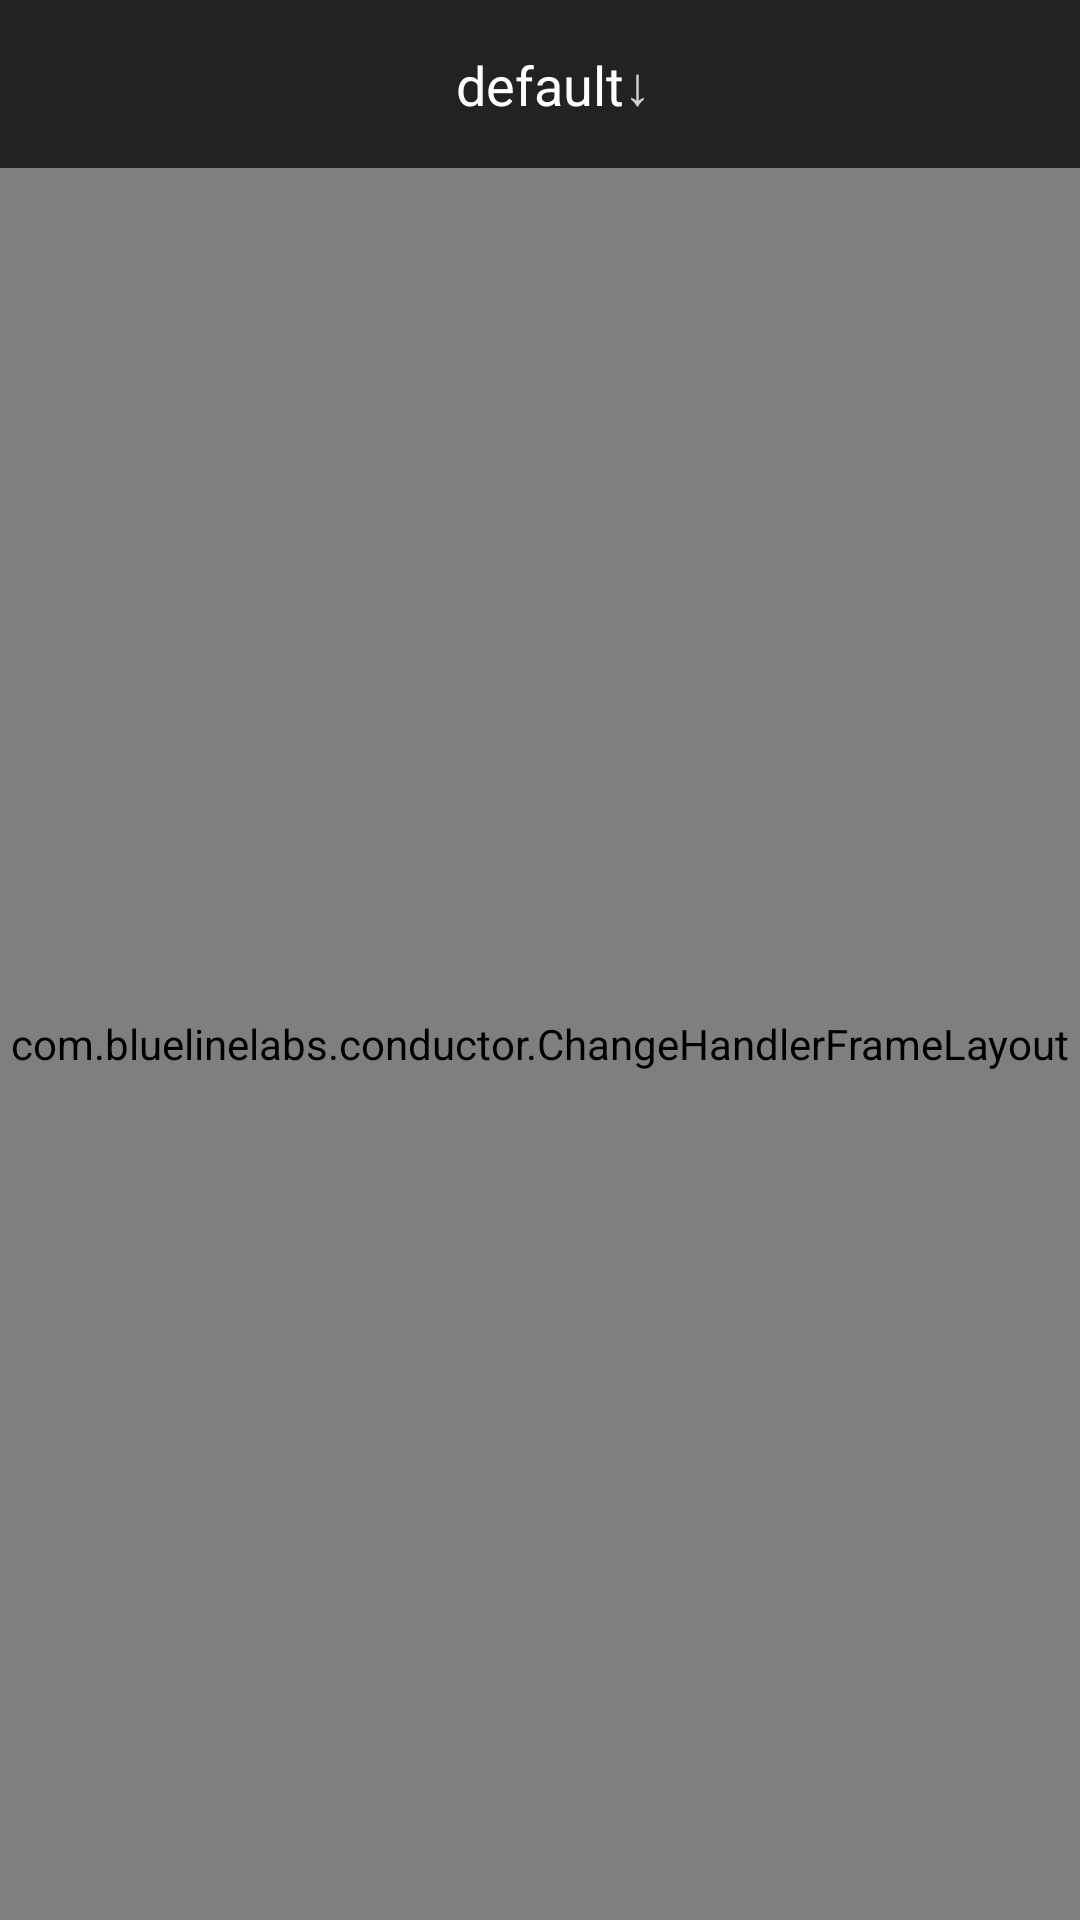

This screen was rendered from an Android layout file. Write that file and the resources it references.
<!-- AndroidManifest.xml: application theme AppTheme -->
<!-- res/layout/controller_gif.xml -->
<?xml version="1.0" encoding="utf-8"?>
<androidx.constraintlayout.widget.ConstraintLayout
    xmlns:android="http://schemas.android.com/apk/res/android"
    xmlns:app="http://schemas.android.com/apk/res-auto"
    android:layout_width="match_parent"
    android:layout_height="match_parent">

    <androidx.constraintlayout.widget.ConstraintLayout
        android:id="@+id/gif_bar"
        android:layout_width="0dp"
        android:layout_height="?attr/actionBarSize"
        app:layout_constraintLeft_toLeftOf="parent"
        app:layout_constraintRight_toRightOf="parent"
        app:layout_constraintTop_toTopOf="parent"
        android:background="@color/darkgray">

        <ImageView
            android:id="@+id/gif_back"
            android:layout_width="wrap_content"
            android:layout_height="0dp"
            app:layout_constraintLeft_toLeftOf="parent"
            app:layout_constraintTop_toTopOf="parent"
            app:layout_constraintBottom_toBottomOf="parent"
            android:src="@drawable/ic_baseline_arrow_back_ios_24"
            android:layout_marginLeft="10dp"
            />

        <TextView
            android:id="@+id/gif_btn"
            android:layout_width="wrap_content"
            android:layout_height="wrap_content"
            app:layout_constraintLeft_toLeftOf="parent"
            app:layout_constraintRight_toRightOf="parent"
            app:layout_constraintTop_toTopOf="parent"
            app:layout_constraintBottom_toBottomOf="parent"
            android:textColor="@color/white"
            android:text="@string/basic"
            android:textSize="18sp"
            />

        <TextView
            android:layout_width="wrap_content"
            android:layout_height="wrap_content"
            app:layout_constraintLeft_toRightOf="@id/gif_btn"
            app:layout_constraintTop_toTopOf="parent"
            app:layout_constraintBottom_toBottomOf="parent"
            android:textColor="@color/textGray"
            android:text="@string/down"
            android:textSize="18sp"
            />
    </androidx.constraintlayout.widget.ConstraintLayout>

    <com.bluelinelabs.conductor.ChangeHandlerFrameLayout
        android:id="@+id/gif_main"
        android:layout_width="0dp"
        android:layout_height="0dp"
        app:layout_constraintLeft_toLeftOf="parent"
        app:layout_constraintTop_toBottomOf="@id/gif_bar"
        app:layout_constraintBottom_toBottomOf="parent"
        app:layout_constraintRight_toRightOf="parent"/>

</androidx.constraintlayout.widget.ConstraintLayout>
<!-- resources referenced by this layout -->
<resources>
  <color name="darkgray">#222222</color>
  <color name="textGray">#d3d3d3</color>
  <color name="white">#FFFFFF</color>
  <string name="basic">default</string>
  <string name="down">↓</string>
  <style name="AppTheme" parent="Theme.AppCompat.NoActionBar">
          
          <item name="colorPrimary">@color/colorPrimary</item>
          <item name="colorPrimaryDark">@color/colorPrimaryDark</item>
          <item name="colorAccent">@color/colorAccent</item>
          <item name="android:windowFullscreen">true</item>
  
      </style>
  <color name="colorPrimary">#6200EE</color>
  <color name="colorPrimaryDark">#3700B3</color>
  <color name="colorAccent">#03DAC5</color>
</resources>
